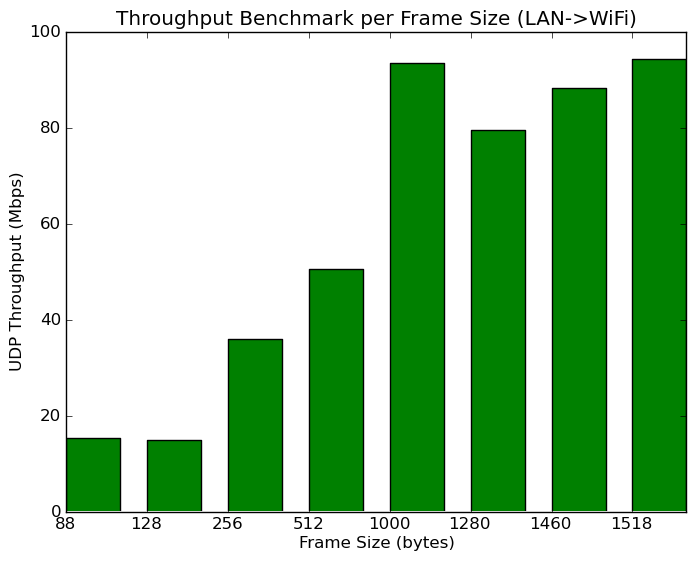

The file beside this chart, header and first rows:
# clients per ssid, # ssids, client security, frame size (bytes), direction, pps, Mbps
1, 1, WPA2-PSK, 88, LAN->WiFi, 21731, 15.3
1, 1, WPA2-PSK, 128, LAN->WiFi, 14424, 14.8
1, 1, WPA2-PSK, 256, LAN->WiFi, 17573, 36.0
1, 1, WPA2-PSK, 512, LAN->WiFi, 12345, 50.6
1, 1, WPA2-PSK, 1000, LAN->WiFi, 11683, 93.5
1, 1, WPA2-PSK, 1280, LAN->WiFi, 7760, 79.5
1, 1, WPA2-PSK, 1460, LAN->WiFi, 7548, 88.2
1, 1, WPA2-PSK, 1518, LAN->WiFi, 7767, 94.3
